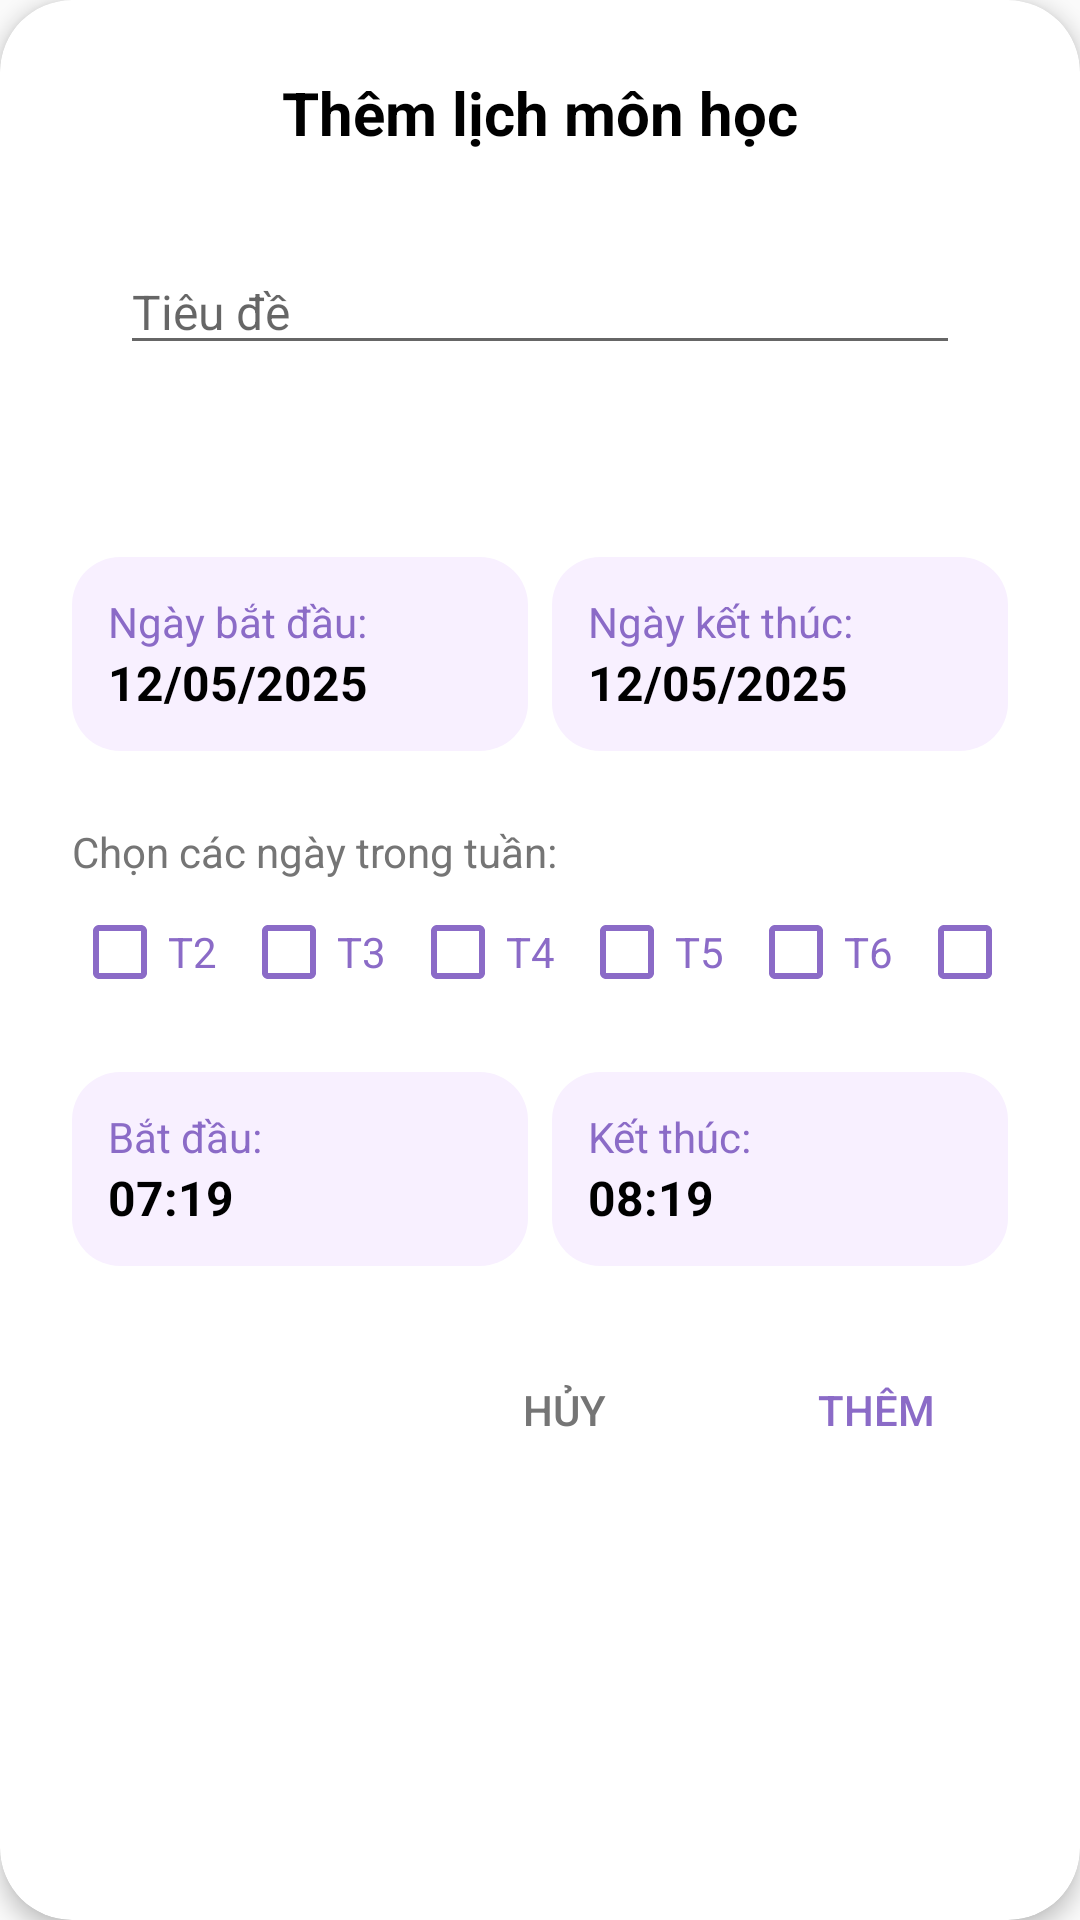

Android layout source for this screen:
<!-- AndroidManifest.xml: application theme Theme.ToDoList -->
<!-- res/layout/subject_add_dialog.xml -->
<?xml version="1.0" encoding="utf-8"?>
<androidx.cardview.widget.CardView xmlns:android="http://schemas.android.com/apk/res/android"
    xmlns:app="http://schemas.android.com/apk/res-auto"
    android:layout_width="match_parent"
    android:layout_height="wrap_content"
    android:layout_margin="16dp"
    app:cardCornerRadius="24dp"
    app:cardElevation="4dp">

    <LinearLayout
        android:layout_width="match_parent"
        android:layout_height="wrap_content"
        android:orientation="vertical"
        android:padding="24dp">

        <TextView
            android:layout_width="match_parent"
            android:layout_height="wrap_content"
            android:gravity="center"
            android:text="Thêm lịch môn học"
            android:textColor="#000000"
            android:textSize="20sp"
            android:textStyle="bold"
            android:layout_marginBottom="16dp" />

        <LinearLayout
            android:layout_width="match_parent"
            android:layout_height="wrap_content"
            android:orientation="vertical"
            android:background="@drawable/rounded_border"
            android:padding="16dp"
            android:layout_marginBottom="24dp">

            <EditText
                android:layout_width="match_parent"
                android:layout_height="wrap_content"
                android:hint="Tiêu đề"
                android:textColor="#757575"
                android:id="@+id/subject_add_suject_name"
                android:textSize="16sp" />

        </LinearLayout>

        <LinearLayout
            android:layout_width="match_parent"
            android:layout_height="wrap_content"
            android:orientation="horizontal"
            android:layout_marginTop="24dp"
            android:layout_marginBottom="24dp">
            <LinearLayout
                android:layout_width="0dp"
                android:layout_height="wrap_content"
                android:layout_weight="1"
                android:orientation="vertical"
                android:background="@drawable/time_background"
                android:padding="12dp"
                android:layout_marginEnd="8dp">
                <TextView
                    android:layout_width="match_parent"
                    android:layout_height="wrap_content"
                    android:text="Ngày bắt đầu:"
                    android:textColor="#8B6BC7"
                    android:textSize="14sp" />
                <TextView
                    android:id="@+id/subject_add_tv_start_date"
                    android:layout_width="match_parent"
                    android:layout_height="wrap_content"
                    android:text="12/05/2025"
                    android:textColor="#000000"
                    android:textSize="16sp"
                    android:textStyle="bold" />
            </LinearLayout>
            <LinearLayout
                android:layout_width="0dp"
                android:layout_height="wrap_content"
                android:layout_weight="1"
                android:orientation="vertical"
                android:background="@drawable/time_background"
                android:padding="12dp">
                <TextView
                    android:layout_width="match_parent"
                    android:layout_height="wrap_content"
                    android:text="Ngày kết thúc:"
                    android:textColor="#8B6BC7"
                    android:textSize="14sp" />
                <TextView
                    android:id="@+id/subject_add_tv_end_date"
                    android:layout_width="match_parent"
                    android:layout_height="wrap_content"
                    android:text="12/05/2025"
                    android:textColor="#000000"
                    android:textSize="16sp"
                    android:textStyle="bold" />
            </LinearLayout>
        </LinearLayout>

        <TextView
            android:layout_width="match_parent"
            android:layout_height="wrap_content"
            android:text="Chọn các ngày trong tuần:"
            android:textColor="#757575"
            android:textSize="14sp"
            android:layout_marginBottom="8dp" />

        <HorizontalScrollView
            android:layout_width="match_parent"
            android:layout_height="wrap_content"
            android:scrollbars="none">

            <LinearLayout
                android:id="@+id/subject_add_day_group"
                android:layout_width="wrap_content"
                android:layout_height="wrap_content"
                android:orientation="horizontal">

                <CheckBox
                    android:id="@+id/subject_add_btn_monday"
                    android:layout_width="wrap_content"
                    android:layout_height="wrap_content"
                    android:text="T2"
                    android:textColor="#8B6BC7"
                    android:buttonTint="#8B6BC7"
                    android:layout_marginEnd="8dp" />

                <CheckBox
                    android:id="@+id/subject_add_btn_tuesday"
                    android:layout_width="wrap_content"
                    android:layout_height="wrap_content"
                    android:text="T3"
                    android:textColor="#8B6BC7"
                    android:buttonTint="#8B6BC7"
                    android:layout_marginEnd="8dp" />

                <CheckBox
                    android:id="@+id/subject_add_btn_wednesday"
                    android:layout_width="wrap_content"
                    android:layout_height="wrap_content"
                    android:text="T4"
                    android:textColor="#8B6BC7"
                    android:buttonTint="#8B6BC7"
                    android:layout_marginEnd="8dp" />

                <CheckBox
                    android:id="@+id/subject_add_btn_thursday"
                    android:layout_width="wrap_content"
                    android:layout_height="wrap_content"
                    android:text="T5"
                    android:textColor="#8B6BC7"
                    android:buttonTint="#8B6BC7"
                    android:layout_marginEnd="8dp" />

                <CheckBox
                    android:id="@+id/subject_add_btn_friday"
                    android:layout_width="wrap_content"
                    android:layout_height="wrap_content"
                    android:text="T6"
                    android:textColor="#8B6BC7"
                    android:buttonTint="#8B6BC7"
                    android:layout_marginEnd="8dp" />

                <CheckBox
                    android:id="@+id/subject_add_btn_saturday"
                    android:layout_width="wrap_content"
                    android:layout_height="wrap_content"
                    android:text="T7"
                    android:textColor="#8B6BC7"
                    android:buttonTint="#8B6BC7"
                    android:layout_marginEnd="8dp" />

                <CheckBox
                    android:id="@+id/subject_add_btn_sunday"
                    android:layout_width="wrap_content"
                    android:layout_height="wrap_content"
                    android:text="CN"
                    android:textColor="#8B6BC7"
                    android:buttonTint="#8B6BC7" />

            </LinearLayout>
        </HorizontalScrollView>
        <LinearLayout
            android:layout_width="match_parent"
            android:layout_height="wrap_content"
            android:orientation="horizontal"
            android:layout_marginTop="24dp"
            android:layout_marginBottom="24dp">

            <LinearLayout
                android:layout_width="0dp"
                android:layout_height="wrap_content"
                android:layout_weight="1"
                android:orientation="vertical"
                android:background="@drawable/time_background"
                android:padding="12dp"
                android:layout_marginEnd="8dp">

                <TextView
                    android:layout_width="match_parent"
                    android:layout_height="wrap_content"
                    android:text="Bắt đầu:"
                    android:textColor="#8B6BC7"
                    android:textSize="14sp" />

                <TextView
                    android:id="@+id/subject_add_tv_start_time"
                    android:layout_width="match_parent"
                    android:layout_height="wrap_content"
                    android:text="07:19"
                    android:textColor="#000000"
                    android:textSize="16sp"
                    android:textStyle="bold" />

            </LinearLayout>

            <LinearLayout
                android:layout_width="0dp"
                android:layout_height="wrap_content"
                android:layout_weight="1"
                android:orientation="vertical"
                android:background="@drawable/time_background"
                android:padding="12dp">

                <TextView
                    android:layout_width="match_parent"
                    android:layout_height="wrap_content"
                    android:text="Kết thúc:"
                    android:textColor="#8B6BC7"
                    android:textSize="14sp" />

                <TextView
                    android:id="@+id/subject_add_tv_end_time"
                    android:layout_width="match_parent"
                    android:layout_height="wrap_content"
                    android:text="08:19"
                    android:textColor="#000000"
                    android:textSize="16sp"
                    android:textStyle="bold" />

            </LinearLayout>
        </LinearLayout>

        <LinearLayout
            android:layout_width="match_parent"
            android:layout_height="wrap_content"
            android:orientation="horizontal"
            android:gravity="end">

            <Button
                android:id="@+id/subject_add_btn_cancel"
                android:layout_width="wrap_content"
                android:layout_height="wrap_content"
                android:text="Hủy"
                android:textColor="#757575"
                android:background="@android:color/transparent"
                android:layout_marginEnd="16dp" />

            <Button
                android:id="@+id/subject_add_btn_add"
                android:layout_width="wrap_content"
                android:layout_height="wrap_content"
                android:text="Thêm"
                android:textColor="#8B6BC7"
                android:background="@android:color/transparent" />

        </LinearLayout>
    </LinearLayout>
</androidx.cardview.widget.CardView>
<!-- resources referenced by this layout -->
<resources>
  <!-- drawable time_background (drawable) -->
  <?xml version="1.0" encoding="utf-8"?>
  <shape xmlns:android="http://schemas.android.com/apk/res/android">
      <solid android:color="#F8F0FF" />
      <corners android:radius="16dp" />
  </shape>
  <style name="Theme.ToDoList" parent="Base.Theme.ToDoList" />
  <style name="Base.Theme.ToDoList" parent="Theme.AppCompat.Light.NoActionBar">
  
          
          
      </style>
</resources>
